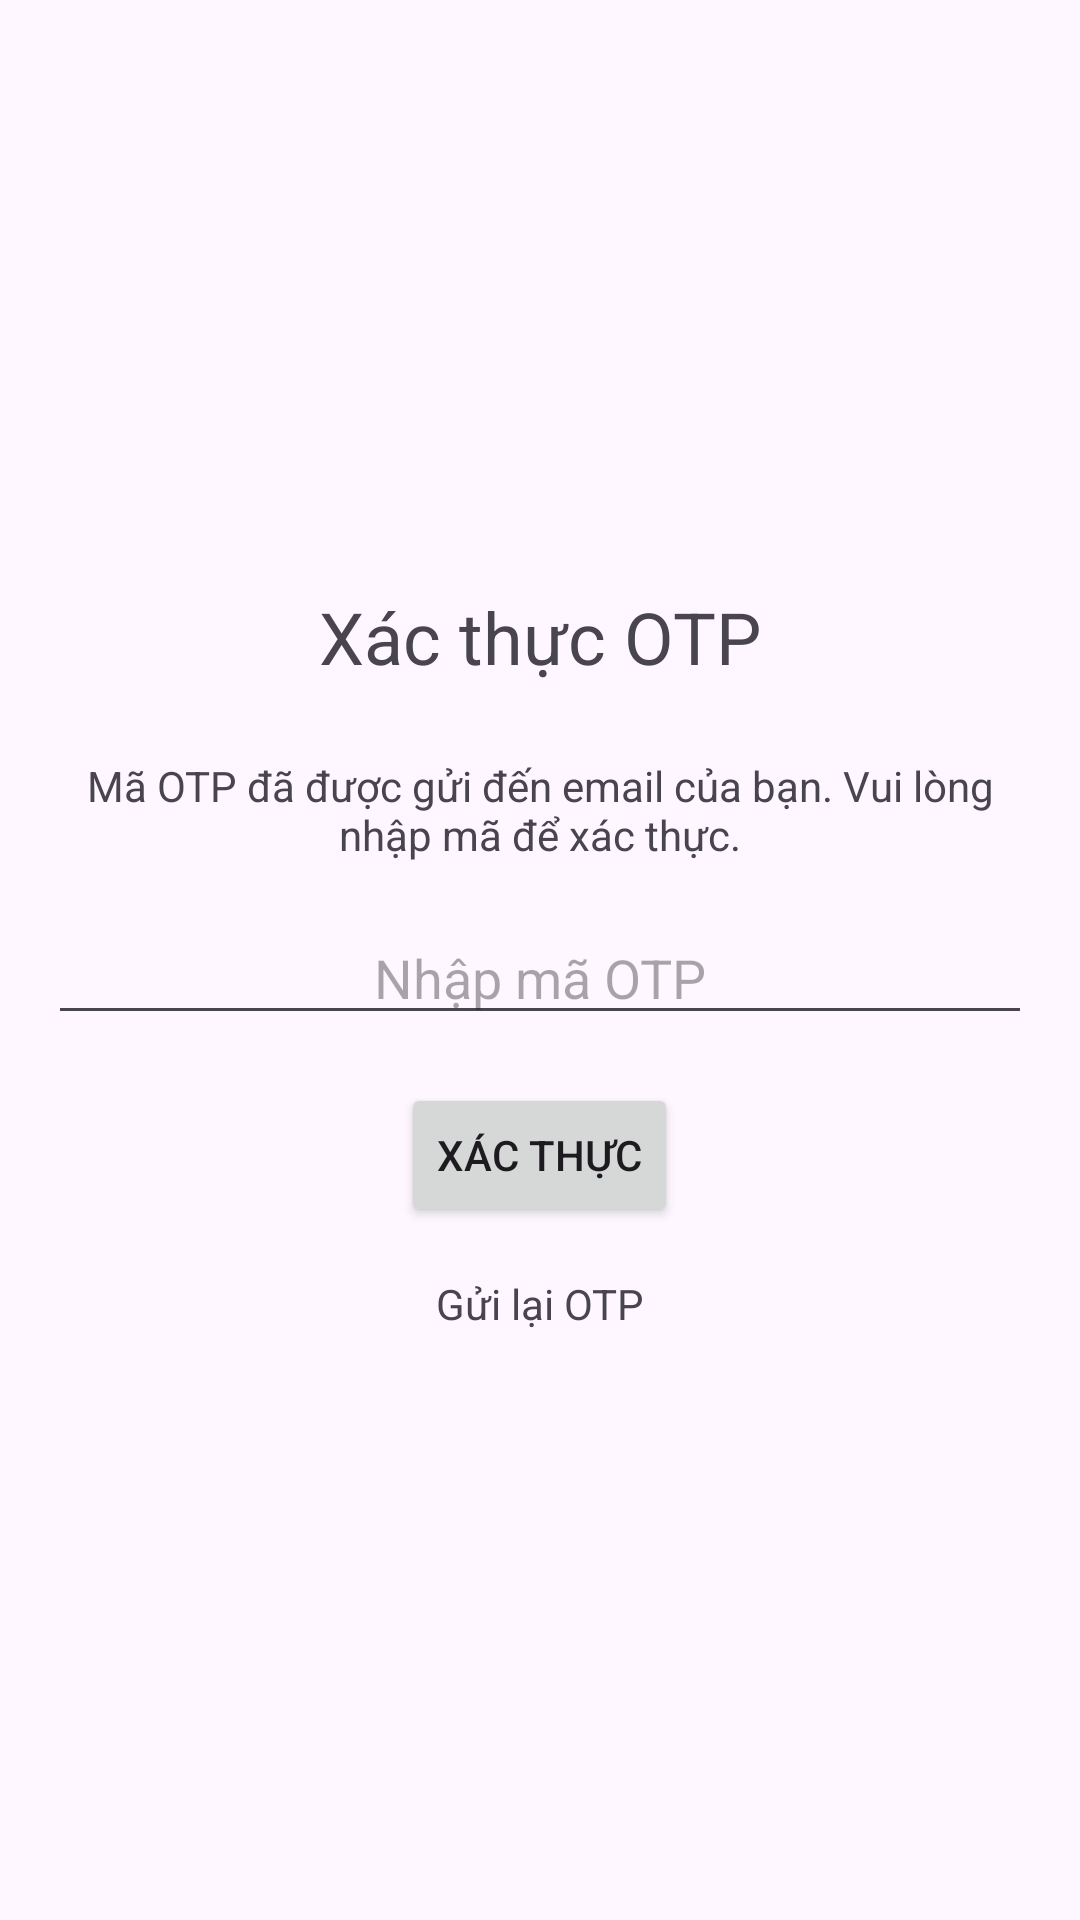

Here is an Android app screen rendered from its layout file. Give the layout XML and the strings, colors and styles it references.
<!-- AndroidManifest.xml: application theme Theme.AnTube -->
<!-- res/layout/activity_otpverification.xml -->
<LinearLayout xmlns:android="http://schemas.android.com/apk/res/android"
    android:layout_width="match_parent"
    android:layout_height="match_parent"
    android:orientation="vertical"
    android:padding="16dp"
    android:gravity="center">

    <TextView
        android:layout_width="match_parent"
        android:layout_height="wrap_content"
        android:text="Xác thực OTP"
        android:textSize="24sp"
        android:gravity="center"
        android:layout_marginBottom="24dp"/>

    <TextView
        android:layout_width="match_parent"
        android:layout_height="wrap_content"
        android:text="Mã OTP đã được gửi đến email của bạn. Vui lòng nhập mã để xác thực."
        android:gravity="center"
        android:layout_marginBottom="16dp"/>

    <EditText
        android:id="@+id/otp_edit_text"
        android:layout_width="match_parent"
        android:layout_height="wrap_content"
        android:hint="Nhập mã OTP"
        android:inputType="number"
        android:maxLength="6"
        android:gravity="center"
        android:layout_marginBottom="16dp"/>

    <Button
        android:id="@+id/verify_otp_button"
        android:layout_width="wrap_content"
        android:layout_height="wrap_content"
        android:text="Xác thực"/>

    <TextView
        android:id="@+id/resend_otp_text"
        android:layout_width="match_parent"
        android:layout_height="wrap_content"
        android:text="Gửi lại OTP"
        android:gravity="center"
        android:layout_marginTop="16dp"
        android:clickable="true"
        android:focusable="true"/>

</LinearLayout>
<!-- resources referenced by this layout -->
<resources>
  <style name="Theme.AnTube" parent="Base.Theme.AnTube" />
  <style name="Base.Theme.AnTube" parent="Theme.Material3.DayNight.NoActionBar">
          
          
      </style>
</resources>
